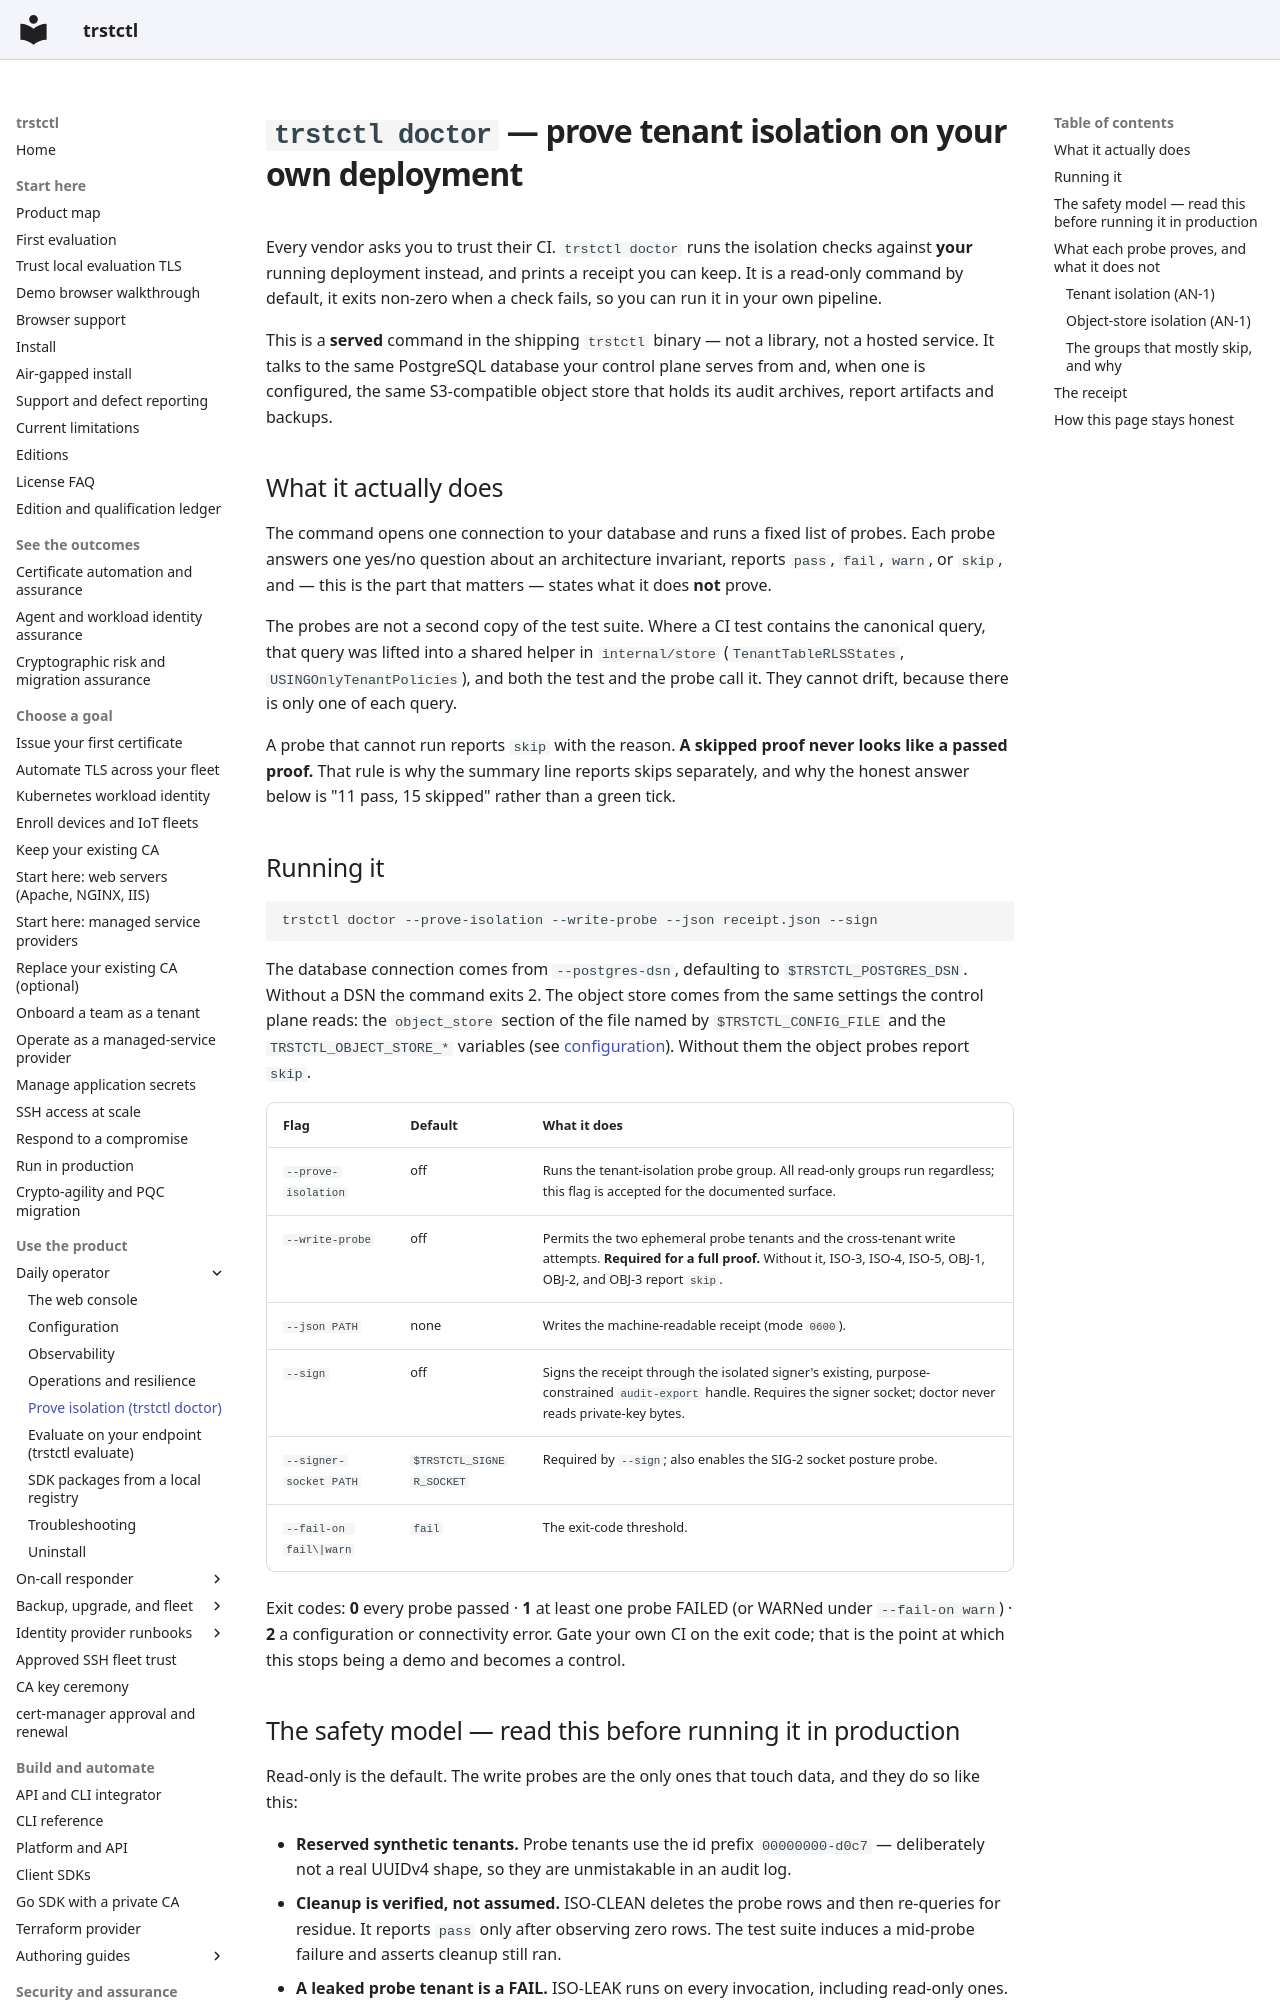

repository: ctlplne/trstctl · page: operations/doctor/index.html · generator: mkdocs

# `trstctl doctor` — prove tenant isolation on your own deployment

Every vendor asks you to trust their CI. `trstctl doctor` runs the isolation
checks against **your** running deployment instead, and prints a receipt you can
keep. It is a read-only command by default, it exits non-zero when a check
fails, so you can run it in your own pipeline.

This is a **served** command in the shipping `trstctl` binary — not a library, not
a hosted service. It talks to the same PostgreSQL database your control plane
serves from and, when one is configured, the same S3-compatible object store that
holds its audit archives, report artifacts and backups.

## What it actually does

The command opens one connection to your database and runs a fixed list of
probes. Each probe answers one yes/no question about an architecture invariant,
reports `pass`, `fail`, `warn`, or `skip`, and — this is the part that matters —
states what it does **not** prove.

The probes are not a second copy of the test suite. Where a CI test contains the
canonical query, that query was lifted into a shared helper in `internal/store`
(`TenantTableRLSStates`, `USINGOnlyTenantPolicies`), and both the test and the
probe call it. They cannot drift, because there is only one of each query.

A probe that cannot run reports `skip` with the reason. **A skipped proof never
looks like a passed proof.** That rule is why the summary line reports skips
separately, and why the honest answer below is "11 pass, 15 skipped" rather than
a green tick.

## Running it

```bash
trstctl doctor --prove-isolation --write-probe --json receipt.json --sign
```

The database connection comes from `--postgres-dsn`, defaulting to
`$TRSTCTL_POSTGRES_DSN`. Without a DSN the command exits 2. The object store comes
from the same settings the control plane reads: the `object_store` section of the
file named by `$TRSTCTL_CONFIG_FILE` and the `TRSTCTL_OBJECT_STORE_*` variables
(see [configuration](../configuration.md#object-store)). Without them the object
probes report `skip`.

| Flag | Default | What it does |
|---|---|---|
| `--prove-isolation` | off | Runs the tenant-isolation probe group. All read-only groups run regardless; this flag is accepted for the documented surface. |
| `--write-probe` | off | Permits the two ephemeral probe tenants and the cross-tenant write attempts. **Required for a full proof.** Without it, ISO-3, ISO-4, ISO-5, OBJ-1, OBJ-2, and OBJ-3 report `skip`. |
| `--json PATH` | none | Writes the machine-readable receipt (mode `0600`). |
| `--sign` | off | Signs the receipt through the isolated signer's existing, purpose-constrained `audit-export` handle. Requires the signer socket; doctor never reads private-key bytes. |
| `--signer-socket PATH` | `$TRSTCTL_SIGNER_SOCKET` | Required by `--sign`; also enables the SIG-2 socket posture probe. |
| `--fail-on fail\|warn` | `fail` | The exit-code threshold. |

Exit codes: **0** every probe passed · **1** at least one probe FAILED (or WARNed
under `--fail-on warn`) · **2** a configuration or connectivity error. Gate your
own CI on the exit code; that is the point at which this stops being a demo and
becomes a control.
